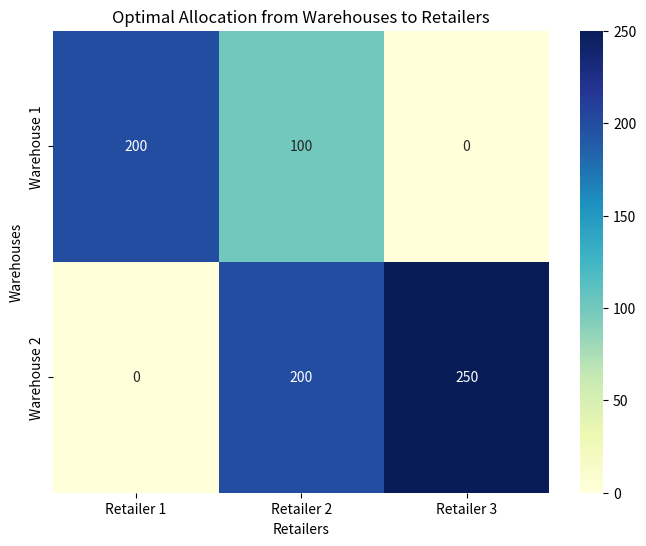
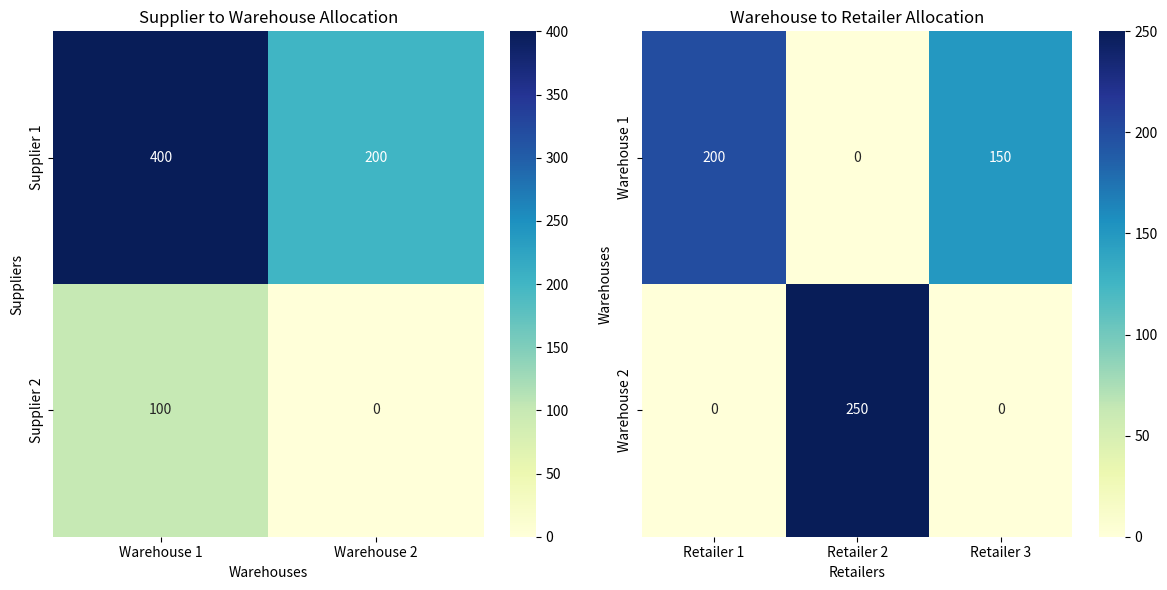

Source code (Python) for these figures, in order: (Note: this script raises an exception after producing the figures.)
# -*- coding: utf-8 -*-
"""
Created on Mon Nov 11 19:04:08 2024

[redacted]

Multi-Tier Allocation Optimization

assumptions:
1 We have three delivery zones with a set demand for couriers.
2 A pool of couriers is available in each zone.
3 The goal is to allocate couriers to meet demand across the zones with minimal 
total travel distance.

Explanation of the Code
Data Setup: 
    We define zones and couriers, where each courier has distances to each zone 
    (e.g., Zone A, Zone B, Zone C).

Cost Matrix: 
    A flattened array of travel distances to minimize total travel distance 
    across all assignments.

Constraints:
1 Equality Constraint (A_eq): Ensures that each zone gets the exact demand met 
by couriers.
2 Inequality Constraint (A_ub): Ensures each courier can only be allocated to 
one zone.

Objective: 
    The objective function minimizes the total travel distance using linear programming
    
Output:
    The output provides an optimized allocation of couriers to zones that 
    minimizes the travel distance. The minimum total travel distance is also 
    displayed, allowing Wolt to understand the efficiency gain achieved through 
    optimized courier allocation.
"""

import numpy as np
import pandas as pd
from scipy.optimize import linprog

# Define the data
zones = ['Zone_A', 'Zone_B', 'Zone_C']
couriers = {'Courier_1': [1, 3, 5],  # Distances from Courier_1 to Zone_A, Zone_B, Zone_C
            'Courier_2': [2, 4, 3],
            'Courier_3': [3, 1, 2],
            'Courier_4': [4, 2, 4]}

demand = [3, 4, 3]  # Demand for couriers in each zone

# Convert courier data to a cost matrix (flattened for linprog)
cost_matrix = np.array([couriers[courier] for courier in couriers]).flatten()

# Constraints
# Each zone should get the exact demand met
A_eq = np.zeros((len(zones), len(couriers) * len(zones)))

# Fill in the equality constraints for each zone
for i, zone in enumerate(zones):
    for j in range(len(couriers)):
        A_eq[i, i + j * len(zones)] = 1

# Each courier can only be allocated to one zone
A_ub = np.zeros((len(couriers), len(couriers) * len(zones)))
for i in range(len(couriers)):
    for j in range(len(zones)):
        A_ub[i, i * len(zones) + j] = 1

# Objective
b_eq = demand  # demand for each zone
b_ub = [1] * len(couriers)  # each courier is used once

# Linear programming to minimize total travel distance
result = linprog(cost_matrix, A_ub=A_ub, b_ub=b_ub, A_eq=A_eq, b_eq=b_eq, method='simplex')

# Output the results
allocations = result.x.reshape(len(couriers), len(zones))
allocation_df = pd.DataFrame(allocations, index=couriers.keys(), columns=zones)
print("Optimal Courier Allocations to Minimize Travel Distance:")
print(allocation_df)

print("\nMinimum Total Travel Distance:", result.fun)


"""
#########################################################
Optimal Allocation Across Multiple Tiers
Problem: A company has to allocate products across a multi-tier distribution network 
(e.g., suppliers, warehouses, and retailers). 

The objective:
    minimize transportation costs while satisfying demand across all tiers.

Solution Approach
We'll solve this as a linear programming problem with constraints on supply and 
demand across each tier.


We set up a linear programming problem where c represents the flattened 
transportation cost matrix from each warehouse to each retailer.

Constraints are created to ensure that the supply limits at each warehouse 
(A_supply and b_supply) and the demand at each retailer (A_demand and b_demand) 
are respected.

We solve this problem using linprog from SciPy with the "highs" method, designed 
for large-scale linear programming problems.

The output shows the optimal product allocation from each warehouse to each retailer, 
minimizing total transportation costs.

#########################################################
"""

import numpy as np
from scipy.optimize import linprog
import seaborn as sns
import matplotlib.pyplot as plt


# Demand and supply for each tier (warehouses to retailers)
demand = [200, 300, 250]  # Demand at retailers
supply = [300, 500]       # Supply from warehouses

# Transportation costs from each warehouse to each retailer
costs = [[2, 3, 1], [5, 4, 2]]

# Define bounds for each variable (cannot supply negative quantity)
bounds = [(0, None) for _ in range(len(costs) * len(costs[0]))]

# Create objective function (flatten costs matrix)
c = np.array(costs).flatten()

# Create inequality constraints for supply (each warehouse has a limit)
A_supply = np.zeros((len(supply), len(c)))
for i in range(len(supply)):
    A_supply[i, i * len(demand):(i + 1) * len(demand)] = 1
b_supply = supply

# Create equality constraints for demand (each retailer has a required demand)
A_demand = np.zeros((len(demand), len(c)))
for j in range(len(demand)):
    A_demand[j, j::len(demand)] = 1
b_demand = demand

# Solve the problem using linear programming
result = linprog(c, A_ub=A_supply, b_ub=b_supply, A_eq=A_demand, b_eq=b_demand, bounds=bounds, method="highs")

# Reshape solution to show allocation from each warehouse to each retailer
allocation = result.x.reshape((len(supply), len(demand)))
print("Optimal Allocation (Warehouses to Retailers):")
print(allocation)
print("Total Transportation Cost:", result.fun)

"""
This matrix shows how much product each warehouse should supply to each retailer:

For example, Warehouse 1 supplies 200 units to Retailer 1, 100 units to Retailer 2, and 0 units to Retailer 3.
Similarly, Warehouse 2 supplies 0 units to Retailer 1, 200 units to Retailer 2, and 250 units to Retailer 3.

Total Transportation Cost: 2000.0, indicating the minimized transportation cost given the allocations.
"""

#Viz
#creating a heatmap of the allocation matrix
# Plotting the heatmap
plt.figure(figsize=(8, 6))
sns.heatmap(allocation, annot=True, cmap="YlGnBu", fmt=".0f",
            xticklabels=["Retailer 1", "Retailer 2", "Retailer 3"],
            yticklabels=["Warehouse 1", "Warehouse 2"])
plt.title("Optimal Allocation from Warehouses to Retailers")
plt.xlabel("Retailers")
plt.ylabel("Warehouses")
plt.show()


"""
#########################################################
A Complex Multi-Tier Allocation Optimization

Problem Statement: 
    In this complex scenario, you manage inventory across multiple tiers—suppliers, 
    warehouses, and retail locations. The goal is to allocate shipments from 
    suppliers to warehouses and then from warehouses to retailers 
    
optimizing for:
    1 Minimizing Total Cost: This includes transportation costs and inventory 
        holding costs at each tier.
    2 Maximizing Service Level: Service level is defined as the ability to meet 
        retailer demand within a specified time frame.
    3 Minimizing Environmental Impact: This considers the carbon footprint of 
        transportation routes between tiers.
        
Each warehouse has a maximum capacity, and each retailer has demand that must be 
met within certain lead times. Furthermore, certain warehouses are closer to 
specific retailers, allowing for faster delivery.

Solution Approach:

Define Objectives:
    Objective 1: Minimize total transportation and inventory costs.
    Objective 2: Maximize service level (e.g., by meeting demand within the lead time).
    Objective 3: Minimize environmental impact from transportation.

Constraints:
    Demand must be met at each retailer.
    Maximum warehouse capacity must not be exceeded.
    Certain shipments must be prioritized for faster routes.

Python Implementation: 
    We’ll define an MTAO problem where we optimize allocation across suppliers, 
    warehouses, and retailers with a focus on balancing cost, service level, 
    and carbon impact.
#########################################################
"""
# Libraries
# ----------------------------
import numpy as np
from scipy.optimize import linprog
import matplotlib.pyplot as plt
import seaborn as sns
# ----------------------------

# ----------------------------
# Example data for a 3-Tier MTAO problem
# ----------------------------

# Define costs, capacities, demands, CO2 impacts, and SLAs for each leg.

# --- Supplier to Warehouse (Suppliers: S1, S2; Warehouses: W1, W2)
supplier_to_warehouse_cost = np.array([[3, 2], [4, 3]])  # Transport cost matrix (S1 -> W1/W2, S2 -> W1/W2)
supplier_capacities = [400, 300]  # Supplier capacities
warehouse_demand_for_suppliers = [500, 200]  # Demand at each warehouse
supplier_carbon_impact = np.array([[0.2, 0.3], [0.3, 0.25]])  # CO2 impact per unit
supplier_service_levels = np.array([[0.95, 0.9], [0.9, 0.93]])  # SLA levels

# --- Warehouse to Retailer (Warehouses: W1, W2; Retailers: R1, R2, R3)
warehouse_to_retailer_cost = np.array([[2, 3, 1], [4, 2, 5]])  # Transport cost matrix (W1/W2 -> R1, R2, R3)
warehouse_capacities = [500, 600]  # Warehouse capacities
retailer_demands = [200, 250, 150]  # Retailer demands
warehouse_carbon_impact = np.array([[0.3, 0.4, 0.2], [0.6, 0.3, 0.5]])  # CO2 impact per unit
warehouse_service_levels = np.array([[0.9, 0.8, 0.95], [0.85, 0.92, 0.88]])  # SLA levels
# ----------------------------

# ----------------------------
# Construct the combined objective for the 3-Tier problem
# ----------------------------

# Flattened cost vector combining both legs of the allocation
c = np.concatenate([
    (supplier_to_warehouse_cost + supplier_carbon_impact - supplier_service_levels).flatten(),  # Supplier-Warehouse
    (warehouse_to_retailer_cost + warehouse_carbon_impact - warehouse_service_levels).flatten()  # Warehouse-Retailer
])

# Constraints: Building matrices for each tier
# --- Supplier to Warehouse Constraints
A_eq_sw = np.zeros((len(warehouse_demand_for_suppliers), supplier_to_warehouse_cost.size))
for i in range(len(warehouse_demand_for_suppliers)):
    A_eq_sw[i, i::len(warehouse_demand_for_suppliers)] = 1
b_eq_sw = warehouse_demand_for_suppliers

# --- Warehouse to Retailer Constraints
A_eq_wr = np.zeros((len(retailer_demands), warehouse_to_retailer_cost.size))
for i in range(len(retailer_demands)):
    A_eq_wr[i, i::len(retailer_demands)] = 1
b_eq_wr = retailer_demands

# Combine constraints and bounds
A_eq = np.block([
    [A_eq_sw, np.zeros((A_eq_sw.shape[0], A_eq_wr.shape[1]))],  # Supplier-to-Warehouse constraints
    [np.zeros((A_eq_wr.shape[0], A_eq_sw.shape[1])), A_eq_wr]   # Warehouse-to-Retailer constraints
])
b_eq = np.concatenate([b_eq_sw, b_eq_wr])


# Define bounds for each allocation leg
bounds = [(0, cap) for cap in np.concatenate([np.ravel([supplier_capacities]*len(warehouse_demand_for_suppliers)), 
                                              np.ravel([warehouse_capacities]*len(retailer_demands))])]

# Solve the problem
result = linprog(c, A_eq=A_eq, b_eq=b_eq, bounds=bounds, method="highs")
# Reshape solution for easier interpretation
allocation_sw = result.x[:len(supplier_to_warehouse_cost.flatten())].reshape(len(supplier_capacities), len(warehouse_demand_for_suppliers))
allocation_wr = result.x[len(supplier_to_warehouse_cost.flatten()):].reshape(len(warehouse_capacities), len(retailer_demands))

# ----------------------------
# Output the solution
# ----------------------------
print("Optimal Allocation (Supplier to Warehouse):")
print(allocation_sw)
print("Optimal Allocation (Warehouse to Retailer):")
print(allocation_wr)
print("Total Combined Objective:", result.fun)

# ----------------------------
# Visualization: Allocation Heatmap
# ----------------------------
fig, axes = plt.subplots(1, 2, figsize=(12, 6))

# Supplier to Warehouse Allocation Heatmap
sns.heatmap(allocation_sw, annot=True, cmap="YlGnBu", fmt=".0f",
            xticklabels=["Warehouse 1", "Warehouse 2"],
            yticklabels=["Supplier 1", "Supplier 2"], ax=axes[0])
axes[0].set_title("Supplier to Warehouse Allocation")
axes[0].set_xlabel("Warehouses")
axes[0].set_ylabel("Suppliers")

# Warehouse to Retailer Allocation Heatmap
sns.heatmap(allocation_wr, annot=True, cmap="YlGnBu", fmt=".0f",
            xticklabels=["Retailer 1", "Retailer 2", "Retailer 3"],
            yticklabels=["Warehouse 1", "Warehouse 2"], ax=axes[1])
axes[1].set_title("Warehouse to Retailer Allocation")
axes[1].set_xlabel("Retailers")
axes[1].set_ylabel("Warehouses")

plt.tight_layout()
plt.show()
















# Libraries
# ----------------------------
import numpy as np
from scipy.optimize import linprog
import matplotlib.pyplot as plt
import seaborn as sns
# ----------------------------

# ----------------------------
# Example data for a 3-Tier MTAO problem with Fleet Size, Routes, and Utilization
# ----------------------------

# Define costs, capacities, demands, CO2 impacts, SLAs for each leg.
supplier_to_warehouse_cost = np.array([[3, 2], [4, 3]])  # Transport cost matrix (S1 -> W1/W2, S2 -> W1/W2)
supplier_capacities = [400, 300]  # Supplier capacities
warehouse_demand_for_suppliers = [500, 200]  # Demand at each warehouse
supplier_carbon_impact = np.array([[0.2, 0.3], [0.3, 0.25]])  # CO2 impact per unit
supplier_service_levels = np.array([[0.95, 0.9], [0.9, 0.93]])  # SLA levels

warehouse_to_retailer_cost = np.array([[2, 3, 1], [4, 2, 5]])  # Transport cost matrix (W1/W2 -> R1, R2, R3)
warehouse_capacities = [500, 600]  # Warehouse capacities
retailer_demands = [200, 250, 150]  # Retailer demands
warehouse_carbon_impact = np.array([[0.3, 0.4, 0.2], [0.6, 0.3, 0.5]])  # CO2 impact per unit
warehouse_service_levels = np.array([[0.9, 0.8, 0.95], [0.85, 0.92, 0.88]])  # SLA levels

# Define fleet parameters
fleet_capacity = 1000  # Total fleet capacity for each route
num_vehicles = 3  # Number of vehicles available

# Decision Variables (1 for using a route, 0 for not using it)
# For simplicity, we'll assume each supplier-warehouse-retailer combination is a possible route.
routes = np.array([[1, 0, 1], [0, 1, 0]])  # Route availability (can be extended)

# ----------------------------
# Construct the combined objective for the 3-Tier problem
# ----------------------------

# Flattened cost vector combining both legs of the allocation
c = np.concatenate([ 
    (supplier_to_warehouse_cost + supplier_carbon_impact - supplier_service_levels).flatten(),  # Supplier-Warehouse
    (warehouse_to_retailer_cost + warehouse_carbon_impact - warehouse_service_levels).flatten(),  # Warehouse-Retailer
    np.zeros(len(routes.flatten()))  # Route-related variables (added as zero cost for simplicity)
])

# Constraints: Building matrices for each tier
# --- Supplier to Warehouse Constraints
A_eq_sw = np.zeros((len(warehouse_demand_for_suppliers), supplier_to_warehouse_cost.size))
for i in range(len(warehouse_demand_for_suppliers)):
    A_eq_sw[i, i::len(warehouse_demand_for_suppliers)] = 1
b_eq_sw = warehouse_demand_for_suppliers

# --- Warehouse to Retailer Constraints
A_eq_wr = np.zeros((len(retailer_demands), warehouse_to_retailer_cost.size))
for i in range(len(retailer_demands)):
    A_eq_wr[i, i::len(retailer_demands)] = 1
b_eq_wr = retailer_demands

# --- Fleet Capacity Constraints (Each route must not exceed fleet capacity)
A_fleet_capacity = np.zeros((routes.size, len(c)))
for i in range(routes.shape[0]):  # Iterate over each route
    for j in range(routes.shape[1]):  # For each possible route
        route_index = i * routes.shape[1] + j
        A_fleet_capacity[i, route_index] = 1  # Add constraint for route utilization
b_fleet_capacity = np.full(routes.shape[0], fleet_capacity)  # Set fleet capacity limits for each route

# --- Vehicle Limit Constraints (We can only use a total of 'num_vehicles' vehicles)
A_vehicle_limit = np.zeros((1, len(c)))
for i in range(routes.shape[0]):
    for j in range(routes.shape[1]):
        route_index = i * routes.shape[1] + j
        A_vehicle_limit[0, route_index] = 1  # Sum over all routes to count the vehicles
b_vehicle_limit = np.array([num_vehicles])  # Only num_vehicles can be used

# Total number of variables (decision variables)
num_variables = len(c)

# Combine all equality constraints
A_eq = np.block([
    [A_eq_sw, np.zeros((A_eq_sw.shape[0], A_eq_wr.shape[1])), np.zeros((A_eq_sw.shape[0], A_fleet_capacity.shape[1]))],  # Supplier-to-Warehouse constraints
    [np.zeros((A_eq_wr.shape[0], A_eq_sw.shape[1])), A_eq_wr, np.zeros((A_eq_wr.shape[0], A_fleet_capacity.shape[1]))],  # Warehouse-to-Retailer constraints
    [A_fleet_capacity, np.zeros((A_fleet_capacity.shape[0], A_eq_sw.shape[1] + A_eq_wr.shape[1]))],  # Fleet capacity constraints
    [A_vehicle_limit, np.zeros((A_vehicle_limit.shape[0], A_eq_sw.shape[1] + A_eq_wr.shape[1] + A_fleet_capacity.shape[1]))]  # Vehicle limit constraints
])
b_eq = np.concatenate([b_eq_sw, b_eq_wr, b_fleet_capacity, b_vehicle_limit])

# Define bounds for each allocation leg
bounds = [(0, cap) for cap in np.concatenate([np.ravel([supplier_capacities]*len(warehouse_demand_for_suppliers)), 
                                              np.ravel([warehouse_capacities]*len(retailer_demands)), 
                                              np.ravel([1]*len(routes.flatten()))])]

# Solve the problem
result = linprog(c, A_eq=A_eq, b_eq=b_eq, bounds=bounds, method="highs")
allocation_sw = result.x[:len(supplier_to_warehouse_cost.flatten())].reshape(len(supplier_capacities), len(warehouse_demand_for_suppliers))
allocation_wr = result.x[len(supplier_to_warehouse_cost.flatten()):len(supplier_to_warehouse_cost.flatten()) + len(warehouse_to_retailer_cost.flatten())].reshape(len(warehouse_capacities), len(retailer_demands))

# ----------------------------
# Output the solution
# ----------------------------
print("Optimal Allocation (Supplier to Warehouse):")
print(allocation_sw)
print("Optimal Allocation (Warehouse to Retailer):")
print(allocation_wr)
print("Total Combined Objective:", result.fun)

# ----------------------------
# Visualization: Allocation Heatmap
# ----------------------------
fig, axes = plt.subplots(1, 2, figsize=(12, 6))

# Supplier to Warehouse Allocation Heatmap
sns.heatmap(allocation_sw, annot=True, cmap="YlGnBu", fmt=".0f",
            xticklabels=["Warehouse 1", "Warehouse 2"],
            yticklabels=["Supplier 1", "Supplier 2"], ax=axes[0])
axes[0].set_title("Supplier to Warehouse Allocation")
axes[0].set_xlabel("Warehouses")
axes[0].set_ylabel("Suppliers")

# Warehouse to Retailer Allocation Heatmap
sns.heatmap(allocation_wr, annot=True, cmap="YlGnBu", fmt=".0f",
            xticklabels=["Retailer 1", "Retailer 2", "Retailer 3"],
            yticklabels=["Warehouse 1", "Warehouse 2"], ax=axes[1])
axes[1].set_title("Warehouse to Retailer Allocation")
axes[1].set_xlabel("Retailers")
axes[1].set_ylabel("Warehouses")

plt.tight_layout()
plt.show()




# --- Combine all equality constraints with appropriate padding
A_eq = np.block([
    [A_eq_sw, np.zeros((A_eq_sw.shape[0], A_eq_wr.shape[1])), np.zeros((A_eq_sw.shape[0], A_fleet_capacity.shape[1]))],  # Supplier-to-Warehouse constraints
    [np.zeros((A_eq_wr.shape[0], A_eq_sw.shape[1])), A_eq_wr, np.zeros((A_eq_wr.shape[0], A_fleet_capacity.shape[1]))],  # Warehouse-to-Retailer constraints
    [A_fleet_capacity, np.zeros((A_fleet_capacity.shape[0], A_eq_sw.shape[1] + A_eq_wr.shape[1]))],  # Fleet capacity constraints
    [A_vehicle_limit, np.zeros((A_vehicle_limit.shape[0], A_eq_sw.shape[1] + A_eq_wr.shape[1] + A_fleet_capacity.shape[1]))]  # Vehicle limit constraints
])

# Verify that the number of columns in the block matrix matches the length of c
assert A_eq.shape[1] == num_variables, "The number of columns in A_eq does not match the length of the decision variable vector."
